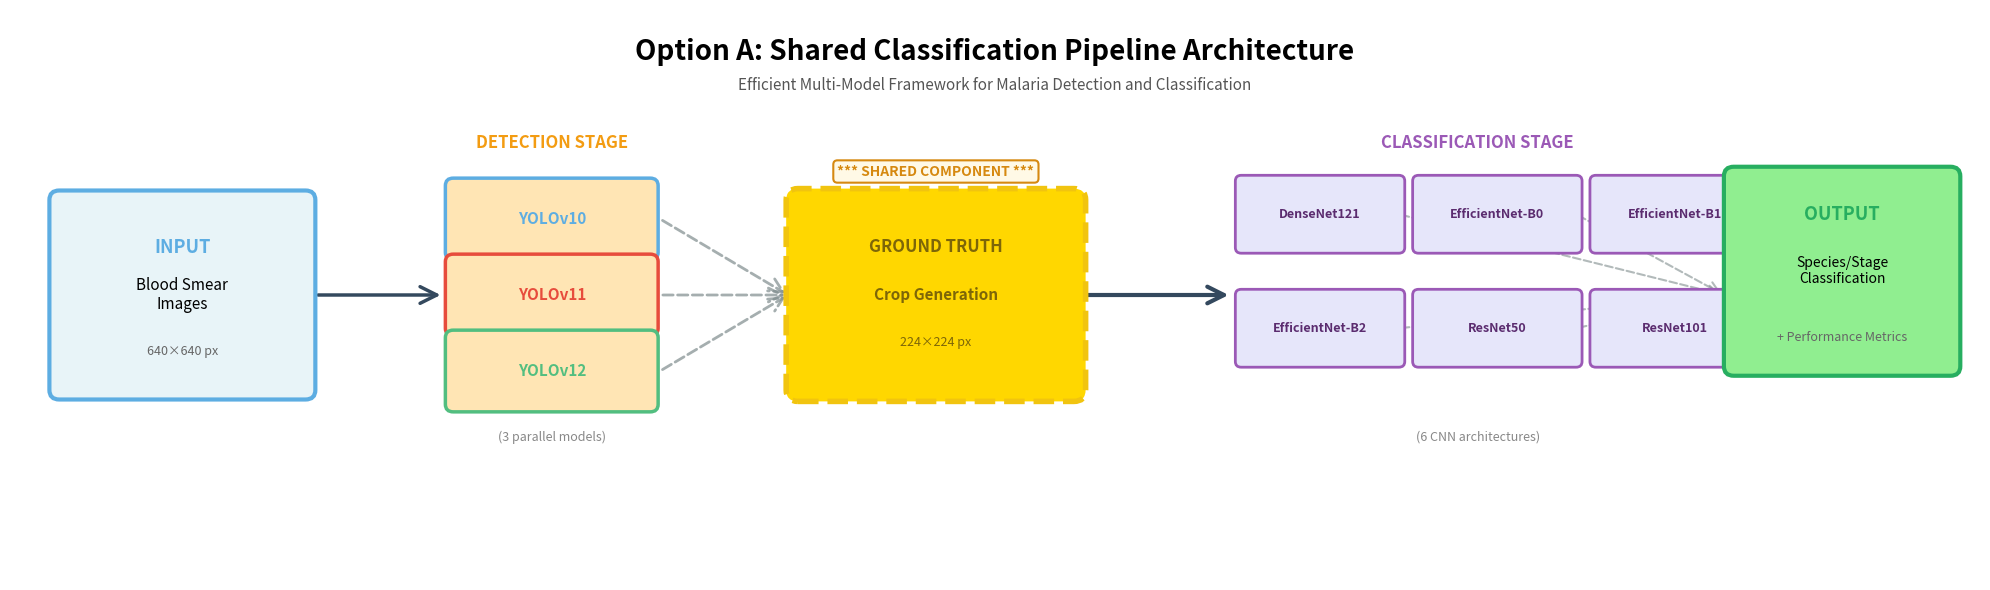

Write Python code to recreate this figure. (Note: this script raises an exception after producing the figure.)
import matplotlib.pyplot as plt
import matplotlib.patches as mpatches
from matplotlib.patches import FancyBboxPatch, FancyArrowPatch
import matplotlib.lines as mlines

# Set up the figure with better size for horizontal layout
fig, ax = plt.subplots(1, 1, figsize=(20, 6))
ax.set_xlim(0, 20)
ax.set_ylim(0, 6)
ax.axis('off')

# Define colors (modern palette)
color_input = '#E8F4F8'      # Light blue
color_detection = '#FFE5B4'  # Peach
color_shared = '#FFD700'     # Gold (emphasis on shared component)
color_classification = '#E6E6FA'  # Lavender
color_output = '#90EE90'     # Light green

# Border colors
border_input = '#5DADE2'
border_detection = '#F39C12'
border_shared = '#F1C40F'
border_classification = '#9B59B6'
border_output = '#27AE60'

# Title
ax.text(10, 5.7, 'Option A: Shared Classification Pipeline Architecture',
        ha='center', va='top', fontsize=20, fontweight='bold', family='sans-serif')

# Subtitle
ax.text(10, 5.3, 'Efficient Multi-Model Framework for Malaria Detection and Classification',
        ha='center', va='top', fontsize=11, style='italic', color='#555555')

# ============ STAGE 1: INPUT ============
input_box = FancyBboxPatch((0.5, 2.0), 2.5, 2.0,
                           boxstyle="round,pad=0.1",
                           edgecolor=border_input, facecolor=color_input,
                           linewidth=3, zorder=2)
ax.add_patch(input_box)
ax.text(1.75, 3.5, 'INPUT', ha='center', va='center',
        fontsize=13, fontweight='bold', color=border_input)
ax.text(1.75, 3.0, 'Blood Smear\nImages', ha='center', va='center', fontsize=11)
ax.text(1.75, 2.4, '640×640 px', ha='center', va='center', fontsize=9, style='italic', color='#666')

# Arrow 1: Input → Detection
arrow1 = FancyArrowPatch((3.1, 3.0), (4.4, 3.0),
                        arrowstyle='->', mutation_scale=30,
                        linewidth=2.5, color='#34495E', zorder=1)
ax.add_patch(arrow1)

# ============ STAGE 2: DETECTION (3 YOLO models stacked) ============
yolo_models = ['YOLOv10', 'YOLOv11', 'YOLOv12']
yolo_colors = ['#5DADE2', '#E74C3C', '#52BE80']
yolo_y_positions = [3.8, 3.0, 2.2]

for i, (model, color, y_pos) in enumerate(zip(yolo_models, yolo_colors, yolo_y_positions)):
    detection_box = FancyBboxPatch((4.5, y_pos - 0.35), 2.0, 0.7,
                                   boxstyle="round,pad=0.08",
                                   edgecolor=color, facecolor=color_detection,
                                   linewidth=2.5, zorder=2)
    ax.add_patch(detection_box)
    ax.text(5.5, y_pos, model, ha='center', va='center',
            fontsize=11, fontweight='bold', color=color)

# Label for Detection Stage
ax.text(5.5, 4.6, 'DETECTION STAGE', ha='center', va='center',
        fontsize=12, fontweight='bold', color=border_detection)
ax.text(5.5, 1.5, '(3 parallel models)', ha='center', va='center',
        fontsize=9, style='italic', color='#888')

# Arrows from YOLO models converging to shared crop
for y_pos in yolo_y_positions:
    arrow_yolo = FancyArrowPatch((6.6, y_pos), (7.9, 3.0),
                                arrowstyle='->', mutation_scale=25,
                                linewidth=2, color='#7F8C8D', zorder=1,
                                linestyle='--', alpha=0.7)
    ax.add_patch(arrow_yolo)

# ============ STAGE 3: SHARED GROUND TRUTH CROPS (KEY FEATURE) ============
shared_box = FancyBboxPatch((8.0, 2.0), 2.8, 2.0,
                            boxstyle="round,pad=0.12",
                            edgecolor=border_shared, facecolor=color_shared,
                            linewidth=4, zorder=3, linestyle='--')  # Dashed to emphasize "shared"
ax.add_patch(shared_box)

ax.text(9.4, 3.5, 'GROUND TRUTH', ha='center', va='center',
        fontsize=12, fontweight='bold', color='#7D6608')
ax.text(9.4, 3.0, 'Crop Generation', ha='center', va='center',
        fontsize=11, fontweight='bold', color='#7D6608')
ax.text(9.4, 2.5, '224×224 px', ha='center', va='center',
        fontsize=9, style='italic', color='#7D6608')

# Label to indicate "shared"
ax.text(9.4, 4.3, '*** SHARED COMPONENT ***', ha='center', va='center',
        fontsize=10, fontweight='bold', color='#D68910',
        bbox=dict(boxstyle='round,pad=0.3', facecolor='#FFF9E6', edgecolor='#D68910', linewidth=1.5))

# Arrow: Shared Crops → Classification
arrow_shared = FancyArrowPatch((10.9, 3.0), (12.4, 3.0),
                              arrowstyle='->', mutation_scale=30,
                              linewidth=3, color='#34495E', zorder=1)
ax.add_patch(arrow_shared)

# ============ STAGE 4: CLASSIFICATION (6 CNN models in 2 rows) ============
cnn_models_row1 = ['DenseNet121', 'EfficientNet-B0', 'EfficientNet-B1']
cnn_models_row2 = ['EfficientNet-B2', 'ResNet50', 'ResNet101']

# Row 1 (top)
for i, model in enumerate(cnn_models_row1):
    x_pos = 12.5 + i * 1.8
    cnn_box = FancyBboxPatch((x_pos, 3.5), 1.6, 0.7,
                             boxstyle="round,pad=0.06",
                             edgecolor=border_classification, facecolor=color_classification,
                             linewidth=2, zorder=2)
    ax.add_patch(cnn_box)
    ax.text(x_pos + 0.8, 3.85, model, ha='center', va='center',
            fontsize=9, fontweight='bold', color='#5B2C6F')

# Row 2 (bottom)
for i, model in enumerate(cnn_models_row2):
    x_pos = 12.5 + i * 1.8
    cnn_box = FancyBboxPatch((x_pos, 2.3), 1.6, 0.7,
                             boxstyle="round,pad=0.06",
                             edgecolor=border_classification, facecolor=color_classification,
                             linewidth=2, zorder=2)
    ax.add_patch(cnn_box)
    ax.text(x_pos + 0.8, 2.65, model, ha='center', va='center',
            fontsize=9, fontweight='bold', color='#5B2C6F')

# Label for Classification Stage
ax.text(14.9, 4.6, 'CLASSIFICATION STAGE', ha='center', va='center',
        fontsize=12, fontweight='bold', color=border_classification)
ax.text(14.9, 1.5, '(6 CNN architectures)', ha='center', va='center',
        fontsize=9, style='italic', color='#888')

# Arrows from CNNs converging to output
for i in range(3):
    x_pos = 12.5 + i * 1.8 + 0.8
    # Top row
    arrow_cnn_top = FancyArrowPatch((x_pos + 0.8, 3.85), (17.4, 3.0),
                                   arrowstyle='->', mutation_scale=20,
                                   linewidth=1.5, color='#7F8C8D', zorder=1,
                                   linestyle='--', alpha=0.6)
    ax.add_patch(arrow_cnn_top)

    # Bottom row
    arrow_cnn_bot = FancyArrowPatch((x_pos + 0.8, 2.65), (17.4, 3.0),
                                   arrowstyle='->', mutation_scale=20,
                                   linewidth=1.5, color='#7F8C8D', zorder=1,
                                   linestyle='--', alpha=0.6)
    ax.add_patch(arrow_cnn_bot)

# ============ STAGE 5: OUTPUT (SEJAJAR DENGAN CLASSIFICATION) ============
# Centered vertically with classification boxes (between row 1 and row 2)
output_y_center = (3.85 + 2.65) / 2  # Average of top and bottom CNN box centers
output_box = FancyBboxPatch((17.5, output_y_center - 1.0), 2.2, 2.0,
                            boxstyle="round,pad=0.1",
                            edgecolor=border_output, facecolor=color_output,
                            linewidth=3, zorder=2)
ax.add_patch(output_box)
ax.text(18.6, output_y_center + 0.6, 'OUTPUT', ha='center', va='center',
        fontsize=13, fontweight='bold', color=border_output)
ax.text(18.6, output_y_center, 'Species/Stage\nClassification', ha='center', va='center', fontsize=10)
ax.text(18.6, output_y_center - 0.7, '+ Performance Metrics', ha='center', va='center',
        fontsize=9, style='italic', color='#666')

# Save with high quality
plt.tight_layout()
plt.savefig('luaran/figures/pipeline_architecture_horizontal.png',
            dpi=300, bbox_inches='tight', facecolor='white', edgecolor='none')
print("SUCCESS: Diagram saved to luaran/figures/pipeline_architecture_horizontal.png")
plt.close()

print("\nPipeline Diagram Created Successfully!")
print("   - Format: Horizontal flow (left to right)")
print("   - Resolution: 300 DPI (publication quality)")
print("   - Cleaned: No legend, no benefits text")
print("   - Layout: OUTPUT box aligned with classification stage")
